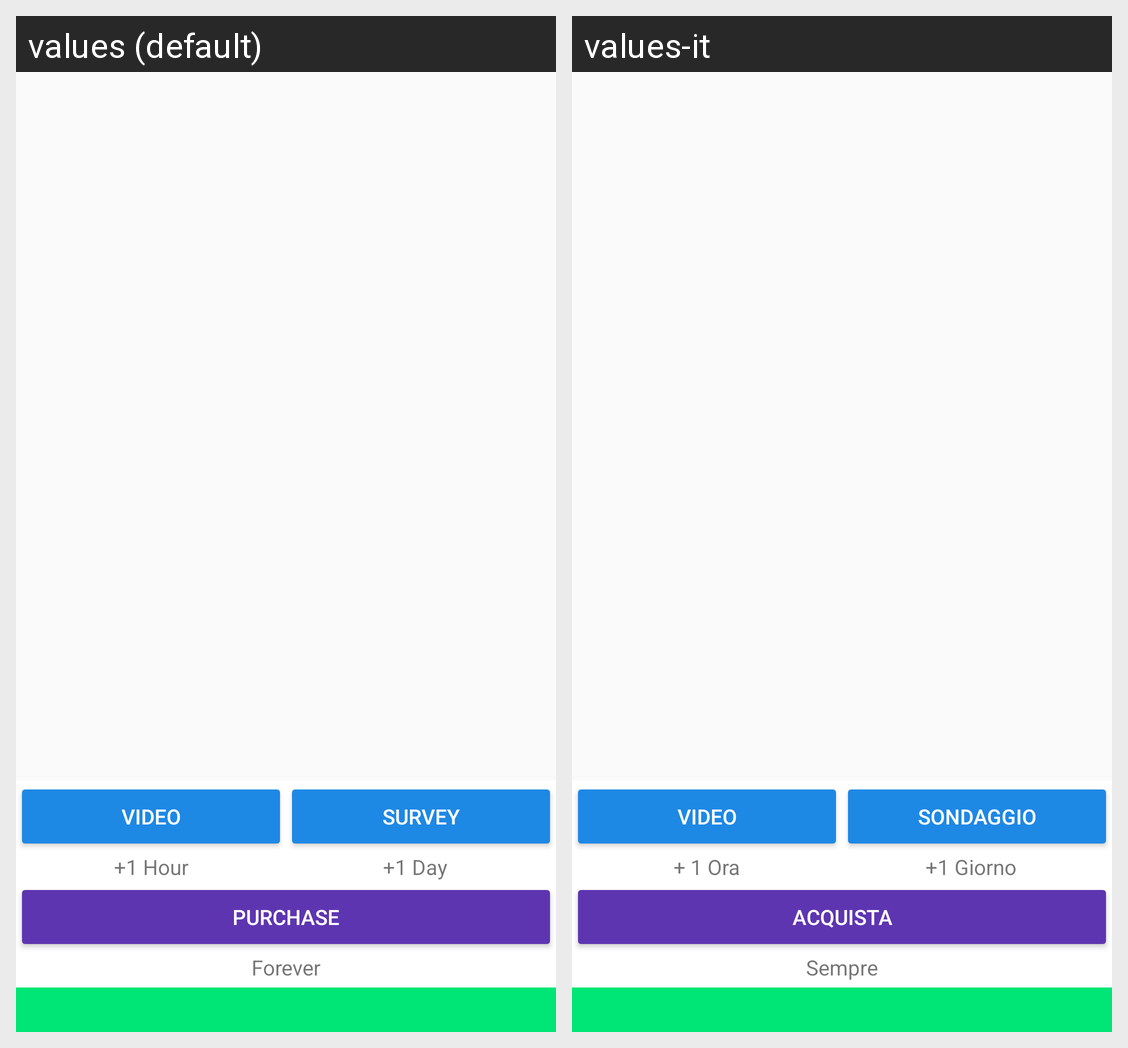

This grid shows one Android layout under two languages. Give, for every string resource on the screen, its name, the default text and each shown locale's text.
Android screen res/layout/activity_premium.xml rendered under 2 locales, left to right: values (default), values-it. Device: Nexus 5 (rendered at 1080×1920; each locale shown at half size, 540×960, under a caption strip naming it); theme AppTheme.
Strings drawn on this screen, with the default value and each locale's value (text and hints the layout hard-codes, and strings that could not be matched under every locale, appear in the picture but are not listed):

video
  values: Video
  values-it: Video

_1_hour
  values: +1 Hour
  values-it: + 1 Ora

survey
  values: Survey
  values-it: Sondaggio

_1_day
  values: +1 Day
  values-it: +1 Giorno

purchase
  values: Purchase
  values-it: Acquista

forever
  values: Forever
  values-it: Sempre
